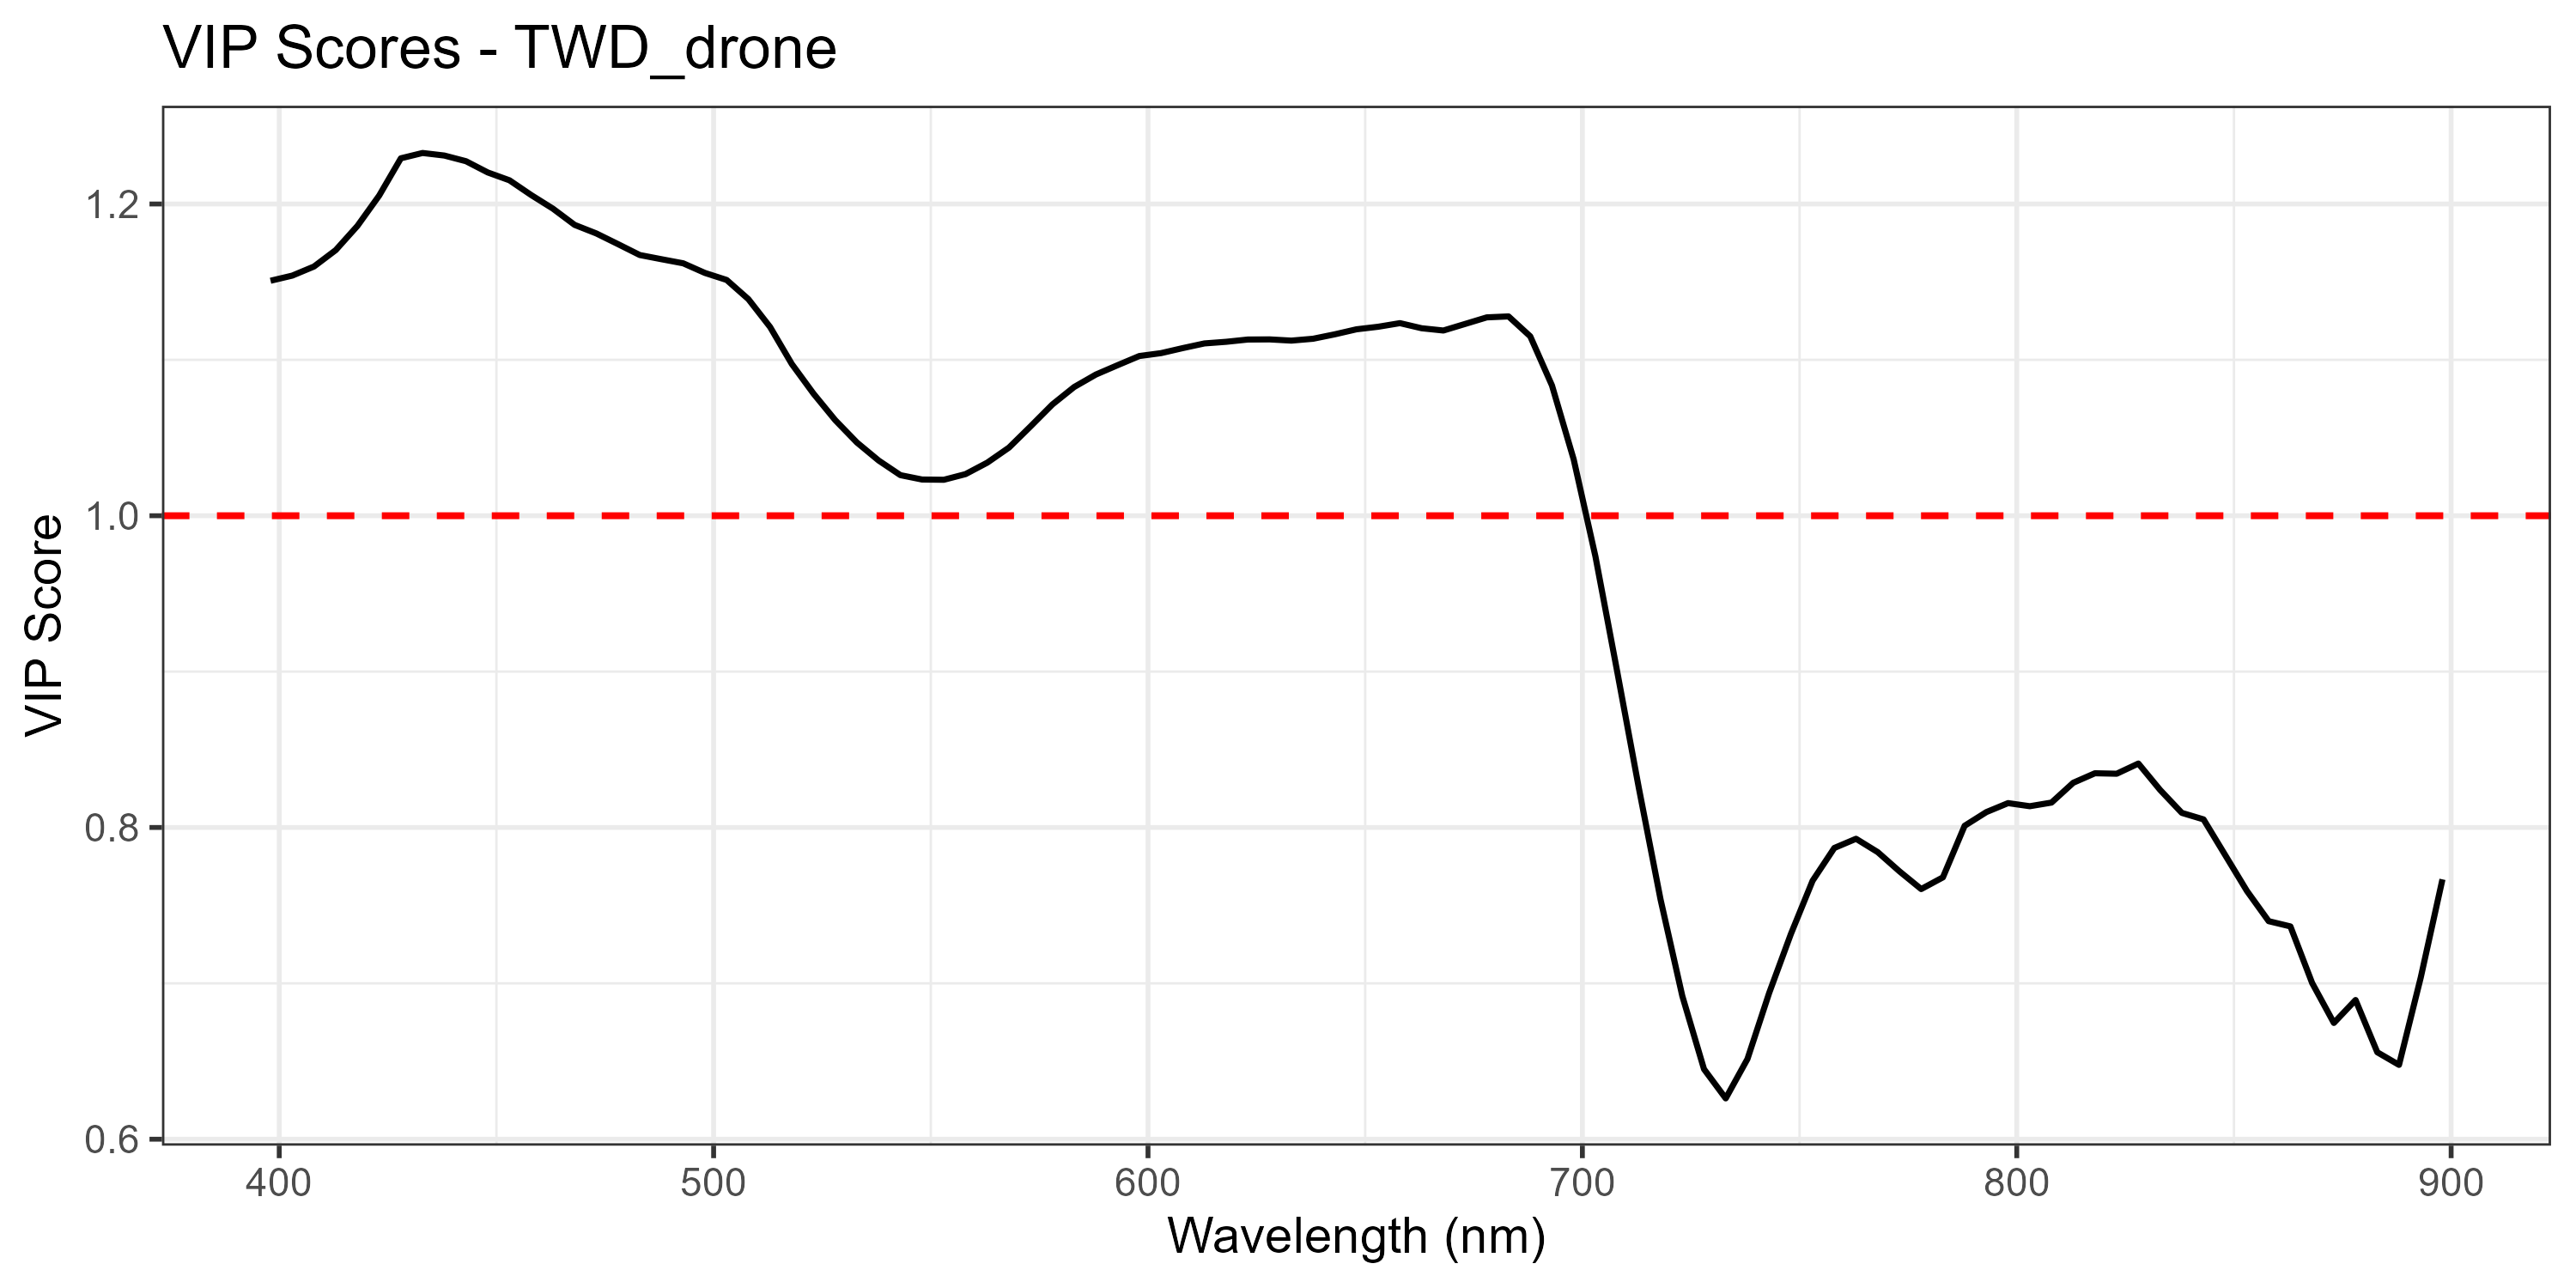

Values plotted in this chart, from the file beside it:
Wavelength, VIP
398, 1.151
403, 1.154
408, 1.16
413, 1.17
418, 1.186
423, 1.205
428, 1.229
433, 1.233
438, 1.231
443, 1.227
448, 1.22
453, 1.215
458, 1.206
463, 1.197
468, 1.187
473, 1.181
478, 1.174
483, 1.167
488, 1.165
493, 1.162
498, 1.156
503, 1.151
508, 1.139
513, 1.121
518, 1.097
523, 1.078
528, 1.061
533, 1.047
538, 1.035
543, 1.026
548, 1.023
553, 1.023
558, 1.027
563, 1.034
568, 1.044
573, 1.057
578, 1.071
583, 1.083
588, 1.091
593, 1.097
598, 1.102
603, 1.104
608, 1.108
613, 1.111
618, 1.112
623, 1.113
628, 1.113
633, 1.112
638, 1.114
643, 1.116
648, 1.12
653, 1.121
658, 1.124
663, 1.12
668, 1.119
673, 1.123
678, 1.127
683, 1.128
688, 1.115
693, 1.084
... 41 more rows
